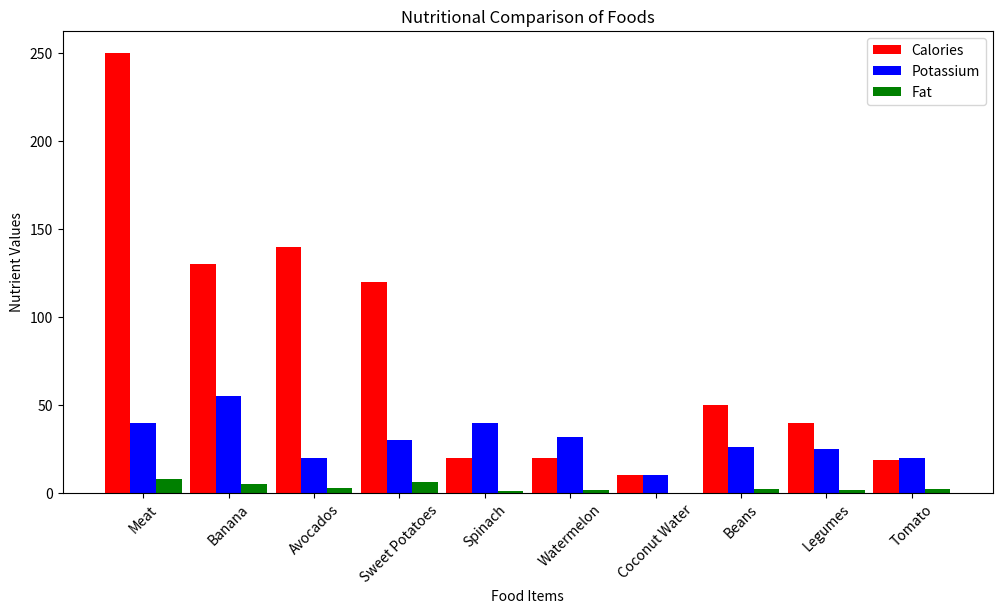

This figure's Python source:
import matplotlib.pyplot as plt
import numpy as np

# Dataset
foods = ["Meat", "Banana", "Avocados", "Sweet Potatoes", "Spinach", 
         "Watermelon", "Coconut Water", "Beans", "Legumes", "Tomato"]
calories = [250, 130, 140, 120, 20, 20, 10, 50, 40, 19]
potassium = [40, 55, 20, 30, 40, 32, 10, 26, 25, 20]
fat = [8, 5, 3, 6, 1, 1.5, 0, 2, 1.5, 2.5]

# Bar width
bar_width = 0.3
x = np.arange(len(foods))

# Create bar plots for Calories, Potassium, and Fat
plt.figure(figsize=(12, 6))
plt.bar(x - bar_width, calories, width=bar_width, label="Calories", color='red')
plt.bar(x, potassium, width=bar_width, label="Potassium", color='blue')
plt.bar(x + bar_width, fat, width=bar_width, label="Fat", color='green')

# Labels and Title
plt.xlabel("Food Items")
plt.ylabel("Nutrient Values")
plt.title("Nutritional Comparison of Foods")
plt.xticks(ticks=x, labels=foods, rotation=45)
plt.legend()

# Show plot
plt.show()
